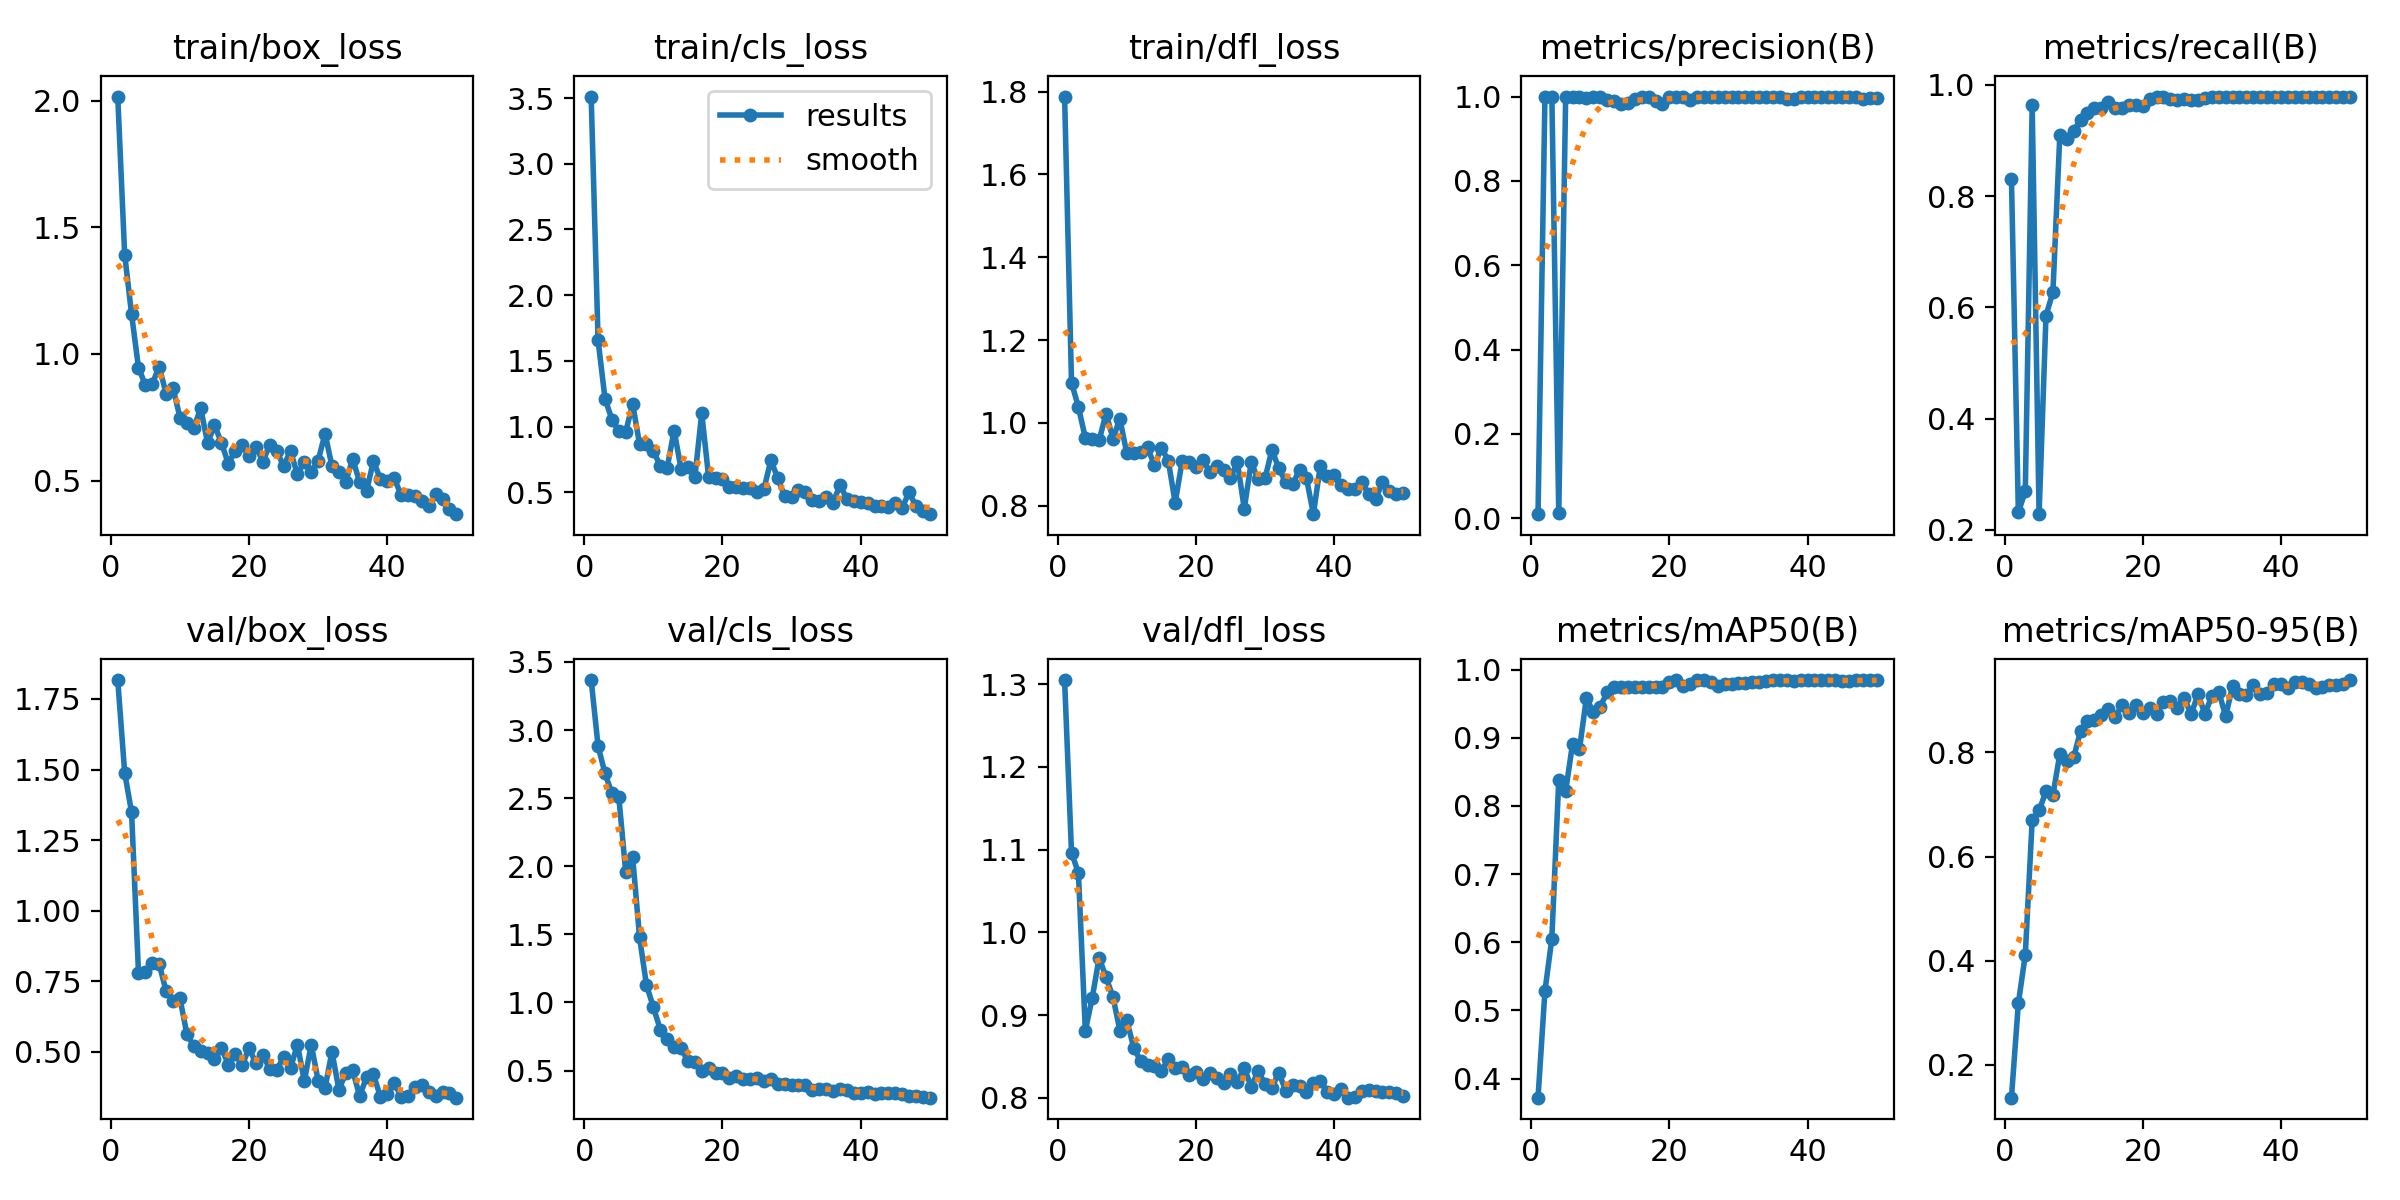

Values plotted in this chart, from the file beside it:
epoch, time, train/box_loss, train/cls_loss, train/dfl_loss, metrics/precision(B), metrics/recall(B), metrics/mAP50(B), metrics/mAP50-95(B), val/box_loss, val/cls_loss, val/dfl_loss, lr/pg0, lr/pg1, lr/pg2
1, 26.73, 2.016, 3.512, 1.788, 0.00952, 0.8307, 0.372, 0.1371, 1.817, 3.367, 1.305, 0.00018, 0.00018, 0.00018
2, 50.53, 1.392, 1.656, 1.097, 1, 0.2316, 0.5283, 0.3185, 1.489, 2.882, 1.096, 0.0003725, 0.0003725, 0.0003725
3, 74.25, 1.158, 1.213, 1.038, 1, 0.269, 0.6055, 0.411, 1.349, 2.682, 1.072, 0.000557, 0.000557, 0.000557
4, 96.52, 0.9461, 1.053, 0.9639, 0.01163, 0.963, 0.8383, 0.6696, 0.7807, 2.534, 0.8811, 0.0007337, 0.0007337, 0.0007337
5, 119.2, 0.8772, 0.9638, 0.9598, 1, 0.2281, 0.822, 0.6886, 0.7808, 2.509, 0.9211, 0.0009024, 0.0009024, 0.0009024
6, 141.6, 0.8828, 0.9605, 0.9581, 1, 0.5852, 0.8915, 0.7252, 0.8155, 1.956, 0.9695, 0.001063, 0.001063, 0.001063
7, 163.7, 0.95, 1.171, 1.022, 1, 0.6272, 0.8834, 0.7181, 0.8104, 2.069, 0.9457, 0.001216, 0.001216, 0.001216
8, 186.5, 0.8429, 0.8669, 0.9621, 0.9977, 0.9101, 0.9586, 0.7966, 0.7143, 1.478, 0.9221, 0.001361, 0.001361, 0.001361
9, 209.3, 0.8667, 0.8673, 1.009, 1, 0.9034, 0.9376, 0.7841, 0.681, 1.128, 0.8814, 0.001498, 0.001498, 0.001498
10, 234.2, 0.7493, 0.8101, 0.9265, 1, 0.9178, 0.9458, 0.7904, 0.6888, 0.9658, 0.8942, 0.001627, 0.001627, 0.001627
11, 257.8, 0.7283, 0.7033, 0.9261, 0.9911, 0.9365, 0.9665, 0.841, 0.5637, 0.8007, 0.8605, 0.001604, 0.001604, 0.001604
12, 281.2, 0.7071, 0.6874, 0.9303, 0.989, 0.9499, 0.9744, 0.86, 0.5198, 0.7325, 0.8447, 0.001564, 0.001564, 0.001564
13, 303.9, 0.7864, 0.9695, 0.9408, 0.9814, 0.9577, 0.9744, 0.8619, 0.5027, 0.6768, 0.8394, 0.001525, 0.001525, 0.001525
14, 327, 0.6488, 0.6798, 0.897, 0.9837, 0.9578, 0.974, 0.871, 0.4945, 0.6648, 0.8384, 0.001485, 0.001485, 0.001485
15, 349.7, 0.7193, 0.6956, 0.9403, 0.9941, 0.9683, 0.9747, 0.8842, 0.474, 0.5686, 0.8324, 0.001446, 0.001446, 0.001446
16, 372.8, 0.6498, 0.6125, 0.9087, 0.9984, 0.9577, 0.9741, 0.8681, 0.5139, 0.5609, 0.847, 0.001406, 0.001406, 0.001406
17, 395.3, 0.5674, 1.102, 0.8074, 0.9989, 0.9577, 0.9745, 0.8905, 0.4545, 0.4959, 0.836, 0.001366, 0.001366, 0.001366
18, 417, 0.6179, 0.6131, 0.9067, 0.9891, 0.963, 0.9748, 0.875, 0.4916, 0.5193, 0.8379, 0.001327, 0.001327, 0.001327
19, 439.3, 0.6407, 0.6056, 0.9053, 0.9829, 0.963, 0.9742, 0.8909, 0.452, 0.4855, 0.8275, 0.001287, 0.001287, 0.001287
20, 463, 0.5962, 0.6025, 0.8942, 1, 0.9621, 0.9817, 0.8755, 0.5128, 0.4831, 0.8313, 0.001248, 0.001248, 0.001248
21, 485.1, 0.6348, 0.5427, 0.9111, 0.999, 0.9735, 0.9846, 0.8861, 0.4591, 0.4484, 0.8232, 0.001208, 0.001208, 0.001208
22, 507.4, 0.5754, 0.5416, 0.8816, 0.9995, 0.9788, 0.9764, 0.874, 0.4884, 0.4581, 0.8301, 0.001168, 0.001168, 0.001168
23, 530, 0.6427, 0.5306, 0.8953, 0.9923, 0.9788, 0.9786, 0.8972, 0.4385, 0.4415, 0.8238, 0.001129, 0.001129, 0.001129
24, 551.3, 0.6163, 0.5289, 0.8852, 0.9996, 0.9735, 0.9848, 0.8993, 0.4357, 0.4388, 0.8185, 0.001089, 0.001089, 0.001089
25, 572.6, 0.5585, 0.505, 0.8668, 1, 0.9722, 0.9847, 0.8861, 0.481, 0.4429, 0.8293, 0.00105, 0.00105, 0.00105
26, 593.9, 0.6164, 0.524, 0.9052, 0.9996, 0.9735, 0.9821, 0.9042, 0.4419, 0.4261, 0.8195, 0.00101, 0.00101, 0.00101
27, 615.1, 0.5252, 0.7433, 0.7925, 1, 0.9729, 0.976, 0.8738, 0.5256, 0.439, 0.8363, 0.0009704, 0.0009704, 0.0009704
28, 636.3, 0.5756, 0.608, 0.9045, 1, 0.973, 0.9792, 0.9114, 0.3963, 0.3984, 0.8132, 0.0009308, 0.0009308, 0.0009308
29, 657.5, 0.5362, 0.4689, 0.8639, 1, 0.9766, 0.9787, 0.8741, 0.5248, 0.404, 0.8323, 0.0008912, 0.0008912, 0.0008912
30, 679.5, 0.5796, 0.4648, 0.8659, 1, 0.9778, 0.9801, 0.9087, 0.3976, 0.3933, 0.8172, 0.0008516, 0.0008516, 0.0008516
31, 701.1, 0.6858, 0.5181, 0.9344, 0.9994, 0.9788, 0.9807, 0.9166, 0.3727, 0.3946, 0.8124, 0.000812, 0.000812, 0.000812
32, 722.4, 0.5569, 0.4997, 0.8904, 0.9993, 0.9788, 0.982, 0.8692, 0.5001, 0.3913, 0.8306, 0.0007724, 0.0007724, 0.0007724
33, 743.4, 0.5359, 0.4414, 0.8559, 0.9994, 0.9788, 0.9813, 0.928, 0.3656, 0.3552, 0.8084, 0.0007328, 0.0007328, 0.0007328
34, 765.5, 0.4966, 0.4319, 0.8528, 0.9993, 0.9788, 0.9833, 0.9124, 0.424, 0.363, 0.8153, 0.0006932, 0.0006932, 0.0006932
35, 788, 0.5857, 0.4627, 0.8856, 1, 0.9777, 0.9845, 0.9095, 0.4339, 0.3672, 0.8145, 0.0006536, 0.0006536, 0.0006536
36, 811.2, 0.4947, 0.4209, 0.8663, 0.9993, 0.9788, 0.9842, 0.9302, 0.3429, 0.3483, 0.8074, 0.000614, 0.000614, 0.000614
37, 835.3, 0.46, 0.5527, 0.7794, 0.994, 0.9788, 0.9842, 0.9131, 0.4098, 0.3642, 0.8176, 0.0005744, 0.0005744, 0.0005744
38, 857.1, 0.577, 0.4517, 0.8965, 0.9942, 0.9788, 0.9841, 0.9145, 0.4199, 0.3612, 0.8209, 0.0005348, 0.0005348, 0.0005348
39, 879.6, 0.5069, 0.4306, 0.8705, 0.9996, 0.9788, 0.9844, 0.9314, 0.3412, 0.3388, 0.8068, 0.0004952, 0.0004952, 0.0004952
40, 902.9, 0.5001, 0.4272, 0.8738, 0.9996, 0.9788, 0.9844, 0.9319, 0.351, 0.3347, 0.8049, 0.0004556, 0.0004556, 0.0004556
41, 924.9, 0.51, 0.4158, 0.8487, 0.9992, 0.9788, 0.9844, 0.9241, 0.3908, 0.3408, 0.8103, 0.000416, 0.000416, 0.000416
42, 946, 0.4441, 0.3965, 0.8398, 0.9994, 0.9788, 0.9846, 0.9357, 0.34, 0.3314, 0.8003, 0.0003764, 0.0003764, 0.0003764
43, 968.4, 0.4427, 0.3922, 0.8396, 0.9993, 0.9788, 0.9846, 0.9359, 0.3449, 0.3333, 0.8005, 0.0003368, 0.0003368, 0.0003368
44, 989.7, 0.4401, 0.3853, 0.8569, 0.9986, 0.9788, 0.9845, 0.9304, 0.3743, 0.3338, 0.8078, 0.0002972, 0.0002972, 0.0002972
45, 1011, 0.4198, 0.4163, 0.8277, 0.999, 0.9788, 0.9841, 0.9232, 0.3824, 0.3376, 0.8097, 0.0002576, 0.0002576, 0.0002576
46, 1032, 0.4012, 0.3811, 0.8156, 0.999, 0.9788, 0.983, 0.9257, 0.3564, 0.3249, 0.8081, 0.000218, 0.000218, 0.000218
47, 1053, 0.4462, 0.5003, 0.8567, 0.9996, 0.9788, 0.9842, 0.9286, 0.3444, 0.3149, 0.8067, 0.0001784, 0.0001784, 0.0001784
48, 1074, 0.4294, 0.3935, 0.8359, 0.995, 0.9788, 0.9844, 0.9302, 0.356, 0.3115, 0.8074, 0.0001388, 0.0001388, 0.0001388
49, 1094, 0.3882, 0.3585, 0.8292, 0.9961, 0.9788, 0.9844, 0.9322, 0.3551, 0.3092, 0.8063, 9.92e-05, 9.92e-05, 9.92e-05
50, 1115, 0.3678, 0.3329, 0.8297, 0.997, 0.9788, 0.9845, 0.9389, 0.3372, 0.3012, 0.8024, 5.96e-05, 5.96e-05, 5.96e-05
